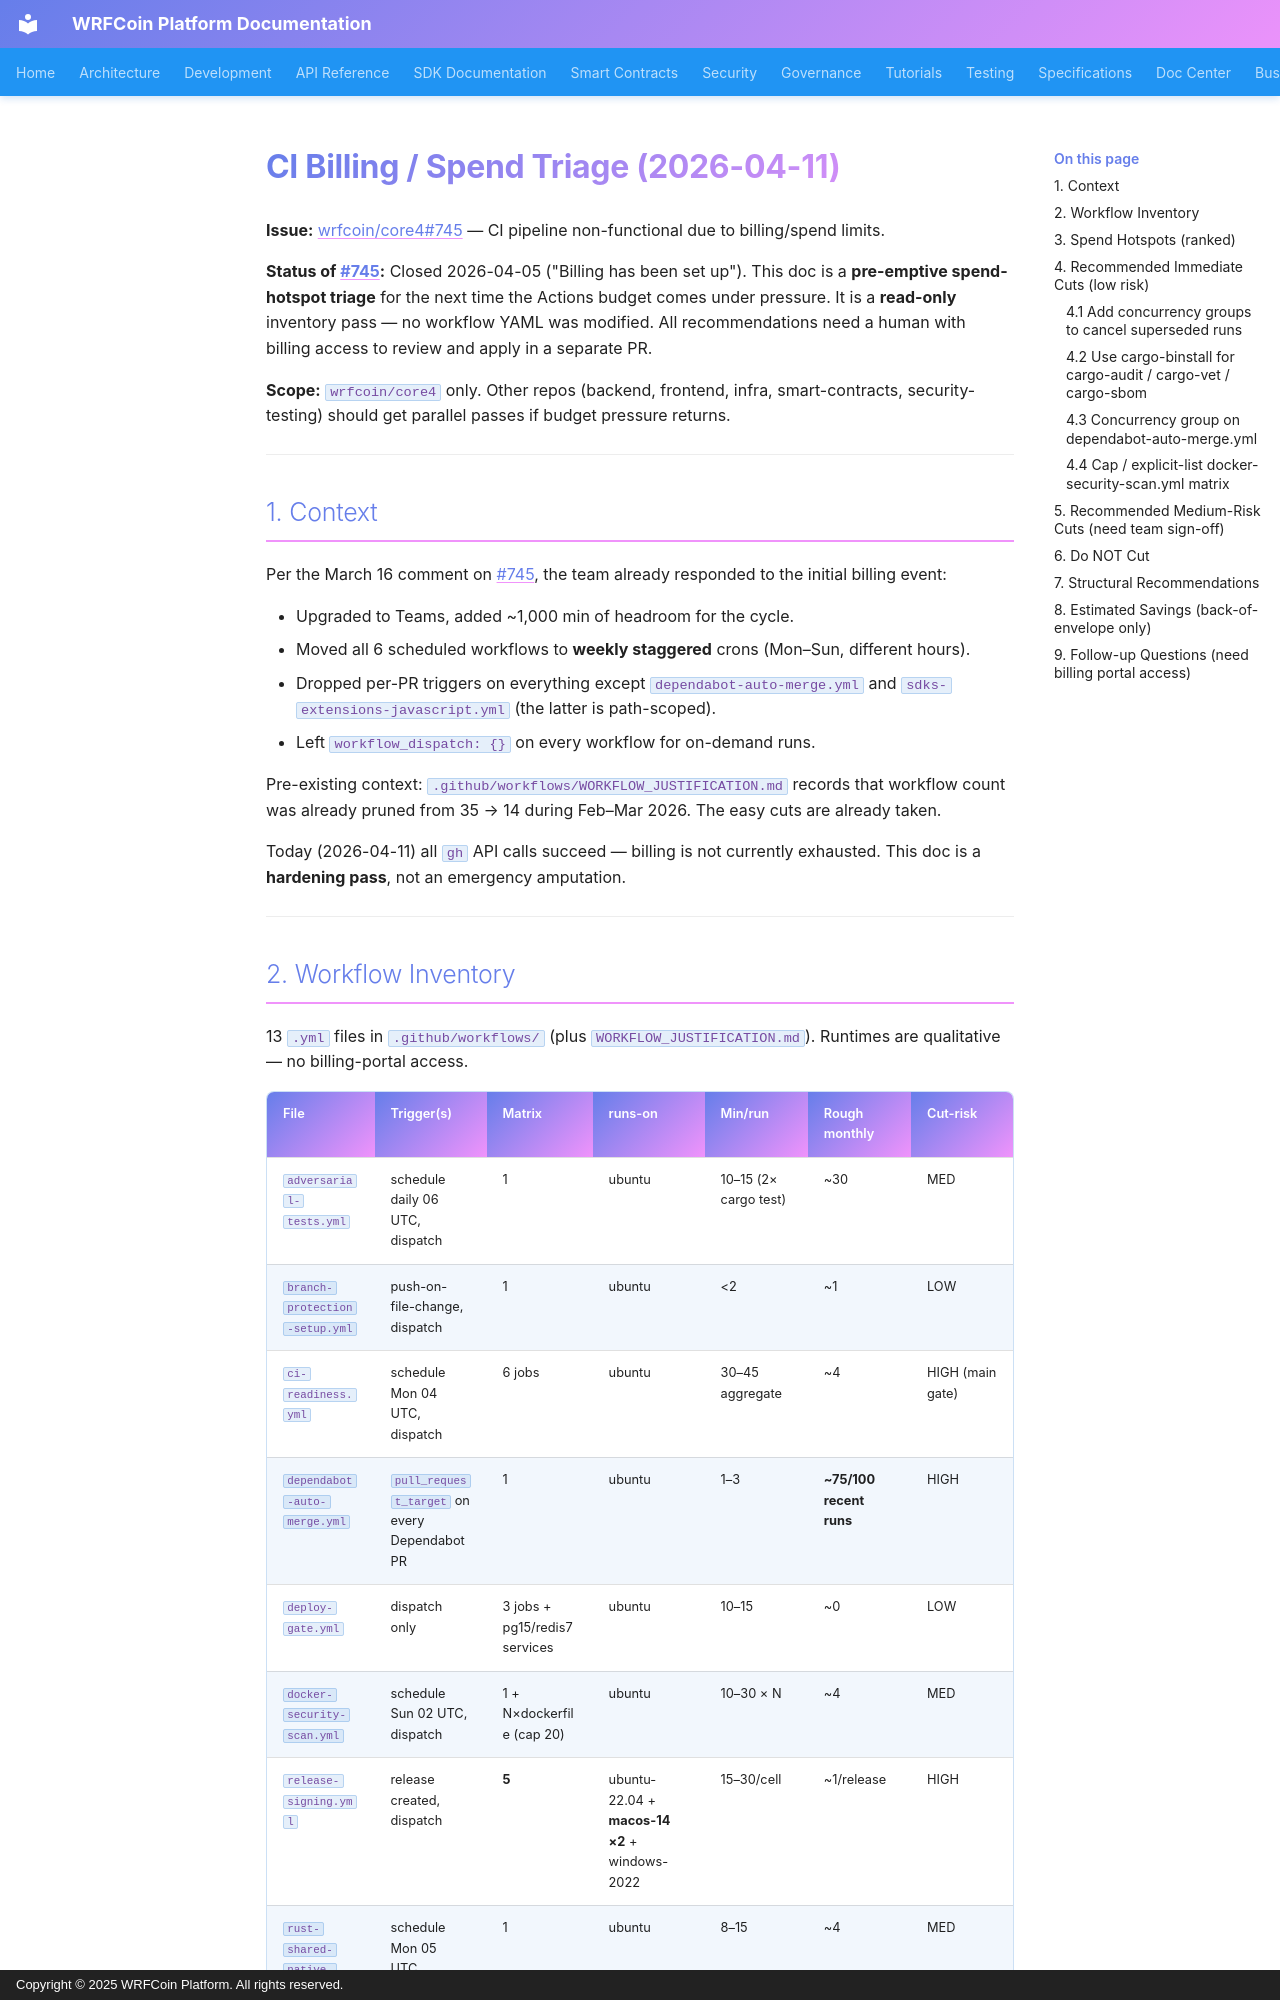

repository: wrfcoin/core4 · page: ops/2026-04-11-ci-billing-triage/index.html · generator: mkdocs · copyright: Copyright © 2025 WRFCoin Platform. All rights reserved.

# CI Billing / Spend Triage (2026-04-11)

**Issue:** [wrfcoin/core4#745](https://github.com/wrfcoin/core4/issues/745) — CI pipeline
non-functional due to billing/spend limits.

**Status of #745:** Closed 2026-04-05 ("Billing has been set up"). This doc is a **pre-emptive
spend-hotspot triage** for the next time the Actions budget comes under pressure. It is a
**read-only** inventory pass — no workflow YAML was modified. All recommendations need a human
with billing access to review and apply in a separate PR.

**Scope:** `wrfcoin/core4` only. Other repos (backend, frontend, infra, smart-contracts,
security-testing) should get parallel passes if budget pressure returns.

---

## 1. Context

Per the March 16 comment on #745, the team already responded to the initial billing event:

- Upgraded to Teams, added ~1,000 min of headroom for the cycle.
- Moved all 6 scheduled workflows to **weekly staggered** crons (Mon–Sun, different hours).
- Dropped per-PR triggers on everything except `dependabot-auto-merge.yml` and
  `sdks-extensions-javascript.yml` (the latter is path-scoped).
- Left `workflow_dispatch: {}` on every workflow for on-demand runs.

Pre-existing context: `.github/workflows/WORKFLOW_JUSTIFICATION.md` records that workflow count
was already pruned from 35 → 14 during Feb–Mar 2026. The easy cuts are already taken.

Today (2026-04-11) all `gh` API calls succeed — billing is not currently exhausted. This doc is a
**hardening pass**, not an emergency amputation.

---
